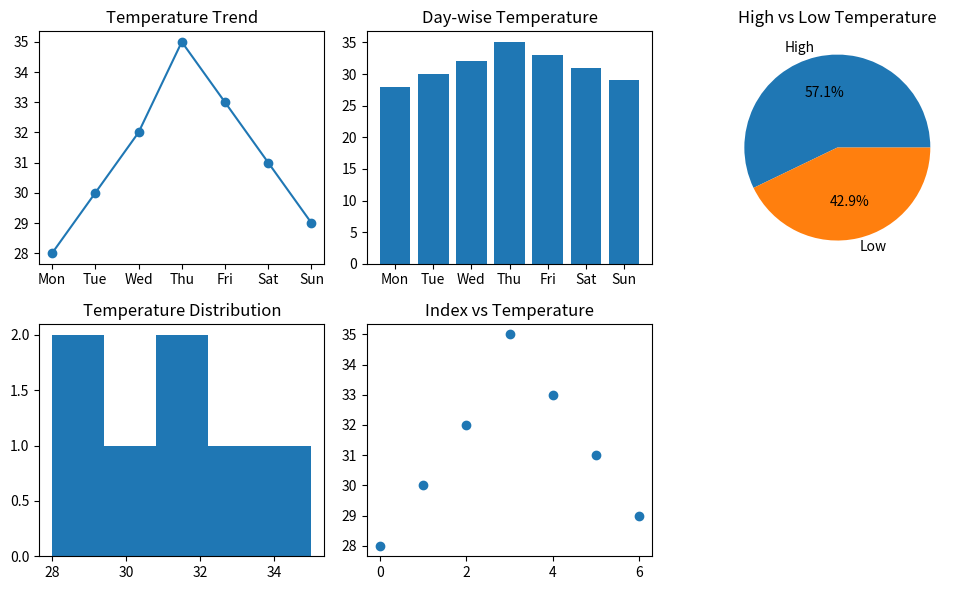

Source code (Python):
"""4. Temperature Monitoring System
Scenario:
temps = np.array([28, 30, 32, 35, 33, 31, 29])
days = ["Mon", "Tue", "Wed", "Thu", "Fri", "Sat", "Sun"]
Task:
● Create DataFrame
● Plot:
○ Line graph → daily temperature trend
○ Bar chart → day-wise temperature
○ Pie chart → proportion of high (>30) vs low temps
○ Histogram → temperature frequency
○ Scatter plot → day index vs temperature"""

import numpy as np
import pandas as pd
import matplotlib.pyplot as plt

temps = np.array([28, 30, 32, 35, 33, 31, 29])
days = ["Mon", "Tue", "Wed", "Thu", "Fri", "Sat", "Sun"]

# Create DataFrame
df = pd.DataFrame({
    "Day": days,
    "Temperature": temps
})

print(df)

# High and low temperature count
high = np.sum(temps > 30)
low = np.sum(temps <= 30)

plt.figure(figsize=(10, 6))

# 1. Line graph
plt.subplot(2, 3, 1)
plt.plot(days, temps, marker="o")
plt.title("Temperature Trend")

# 2. Bar chart
plt.subplot(2, 3, 2)
plt.bar(days, temps)
plt.title("Day-wise Temperature")

# 3. Pie chart
plt.subplot(2, 3, 3)
plt.pie([high, low], labels=["High", "Low"], autopct="%1.1f%%")
plt.title("High vs Low Temperature")

# 4. Histogram
plt.subplot(2, 3, 4)
plt.hist(temps, bins=5)
plt.title("Temperature Distribution")

# 5. Scatter plot
plt.subplot(2, 3, 5)
plt.scatter(range(len(temps)), temps)
plt.title("Index vs Temperature")

plt.tight_layout()
plt.show()
